Run: headless pygame with SDL's dummy video driver; simulated clock (each Clock.tick advances the game by its frame time, no real sleeping); random seed 0; keys injected as events and as key.get_pressed() state; no mouse input; restart key SPACE tapped at the start of phases 3 and 4.
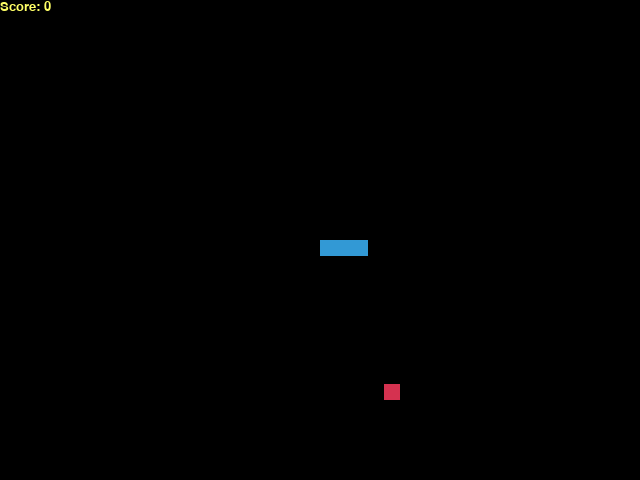
Frame 1 of 4 · flips 1–60 · no input
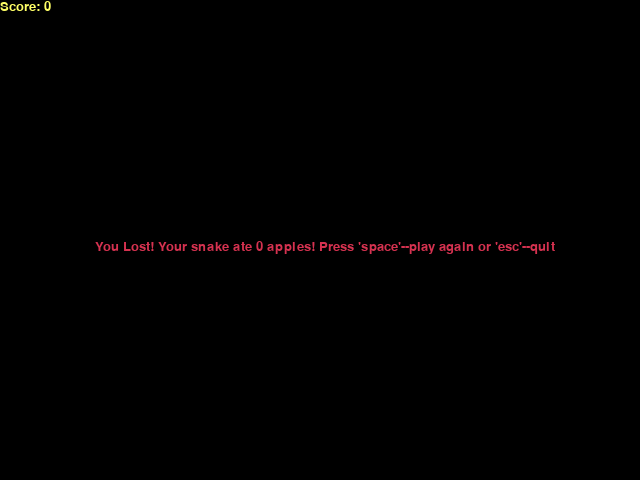
Frame 2 of 4 · flips 61–180 · tapped SPACE, RETURN · held RIGHT (→), D
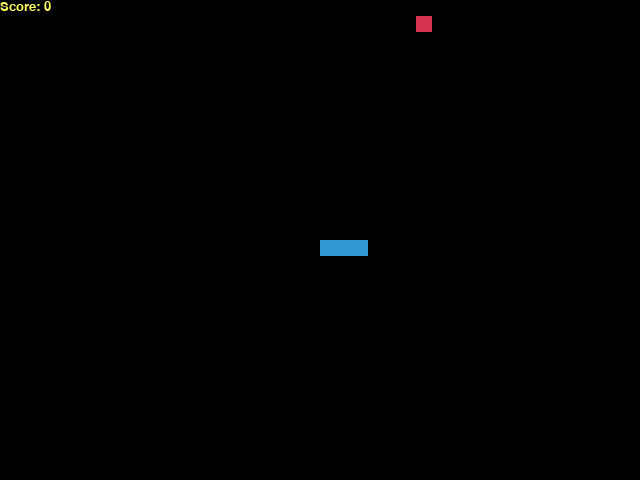
Frame 3 of 4 · flips 181–300 · tapped SPACE · held DOWN (↓), S
Frame 4 of 4 · flips 301–420 · tapped SPACE · held LEFT (←), A, UP (↑), W · screen same as frame 2, image omitted

The pygame program that drew these frames:

import pygame
import time
import random
 
pygame.init()

# some useful color
white = (255, 255, 255)
black = (0, 0, 0)
red = (213, 50, 80)
yellow = (255, 255, 102)
green = (0, 255, 0)
blue = (50, 153, 213)
purple = (255, 0, 255)
grey = (150, 150, 150)


# 遊戲視窗
dis_width = 640
dis_height = 480
dis = pygame.display.set_mode((dis_width, dis_height))
pygame.display.set_caption("THE SNAKE")

# 時間
clock = pygame.time.Clock()

# 字體
def font(size, Type = "SIMYOU.TTF"):
    return pygame.font.SysFont(Type, size)
basic_font = font(20)

# 蛇
snake_block = 16
snake_speed = 16
def draw_snake(snake_body, snake_block):
    for i in snake_body:
        pygame.draw.rect(dis, blue, [i[0], i[1], snake_block, snake_block])

# 得分
def draw_score(score):
    value = basic_font.render("Score: " + str(score), True, yellow)
    dis.blit(value, [0, 0])

# 宣布
def message(msg, color):
    mesg = basic_font.render(msg, True, color)
    dis.blit(mesg, [dis_width / 2 - len(msg) * 3, dis_height / 2])


# 主程式
def gameLoop():
    game_over = False
    game_close = False
    last = "RIGHT"
    
    # 蛇起始
    snake_len = 3
    snake_body = []
    for i in range(snake_len):
        snake_body.append([dis_width / 2 + i * snake_block, dis_height / 2])
    x_change = 0
    y_change = 0
    
    # 蘋果起始
    x_apple = int(random.randint(0, dis_width - snake_block) / snake_block) * snake_block
    y_apple = int(random.randint(0, dis_height - snake_block) / snake_block) * snake_block
    
    # 遊戲中
    while not game_over:
        # 幀率
        clock.tick(50)
        
        # 輸遊戲後 SPACE則繼續 ESC則關閉遊戲
        while game_close == True:
            dis.fill(black)
            message(f"You Lost! Your snake ate {snake_len - 3} apples! Press 'space'--play again or 'esc'--quit", red)
            draw_score(snake_len - 3)
            pygame.display.update()
            
            for event in pygame.event.get():
                if event.type == pygame.KEYDOWN:
                    if event.key == pygame.K_ESCAPE:
                        game_over = True
                        game_close = False
                    if event.key == pygame.K_SPACE:
                        gameLoop()
        
        # 判斷遊戲是否結束 & 上下左右
        for event in pygame.event.get():
            if event.type == pygame.QUIT:
                game_over = True
                
            # 按按鍵時
            if event.type == pygame.KEYDOWN:
                if event.key == pygame.K_LEFT and last != "RIGHT":
                    x_change = -snake_block
                    y_change = 0
                    last = "LEFT"
                elif event.key == pygame.K_RIGHT and last != "LEFT":
                    x_change = snake_block
                    y_change = 0
                    last = "RIGHT"
                elif event.key == pygame.K_UP and last != "DOWN":
                    x_change = 0
                    y_change = -snake_block
                    last = "UP"
                elif event.key == pygame.K_DOWN and last != "UP":
                    x_change = 0
                    y_change = snake_block
                    last = "DOWN"
        
        # 紀錄蛇頭位置
        x_head, y_head = snake_body[-1][0], snake_body[-1][1]        
        # 蛇撞牆
        if not (0 <= x_head <= dis_width and 0 <= y_head <= dis_height):
            game_close = True
            
        # 背景 & 蘋果
        dis.fill(black)
        pygame.draw.rect(dis, red, [x_apple, y_apple, snake_block, snake_block])
            
        # 記錄蛇 長度 & 位置
        if not x_change == y_change == 0:
            x_head += x_change
            y_head += y_change
            snake_body.append([x_head, y_head])
        if len(snake_body) > snake_len:
            del snake_body[0]
        print(snake_body)
        
        # 蛇撞身體
        for j in snake_body[:-1]:
            if j == [x_head, y_head]:
                game_close = True
        
         # 劃出 蛇 & 分數
        draw_snake(snake_body, snake_block)
        draw_score(snake_len - 3)
        
        pygame.display.update()
        
        # 吃到蘋果
        if x_head == x_apple and y_head == y_apple:
            while [x_apple, y_apple] in snake_body:
                x_apple = int(random.randint(0, dis_width) / snake_block) * snake_block
                y_apple = int(random.randint(0, dis_height) / snake_block) * snake_block
            snake_len += 1

        #控制遊戲速度
        clock.tick(20)
 
    pygame.quit()
    quit()
 
 
gameLoop()
